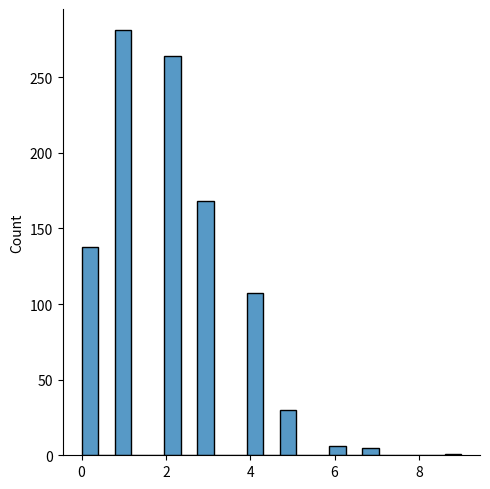
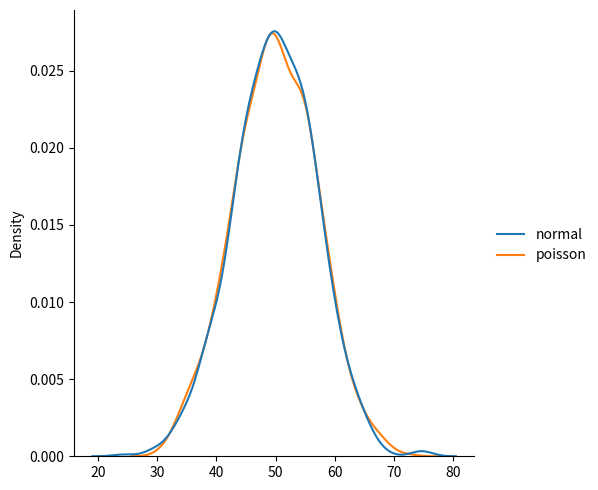
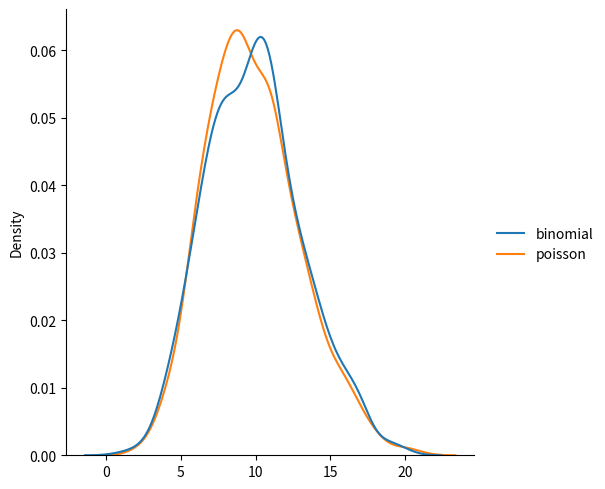

These charts were generated, in order, by the following Python code:
# Poisson Distribution

from numpy import random
import matplotlib.pyplot as plt
import seaborn as sns


# Poisson Distribution
x = random.poisson(lam=2, size=10)
print(x)

# Visualization of Poisson Distribution
sns.displot(random.poisson(lam=2, size=1000))
plt.show()

# Difference Between Normal and Poisson Distribution
data = {
    "normal": random.normal(loc=50, scale=7, size=1000),
    "poisson": random.poisson(lam=50, size=1000),
}
sns.displot(data, kind="kde")
plt.show()

# Difference Between Binomial and Poisson Distribution
data = {
    "binomial": random.binomial(n=1000, p=0.01, size=1000),
    "poisson": random.poisson(lam=10, size=1000),
}
sns.displot(data, kind="kde")
plt.show()
